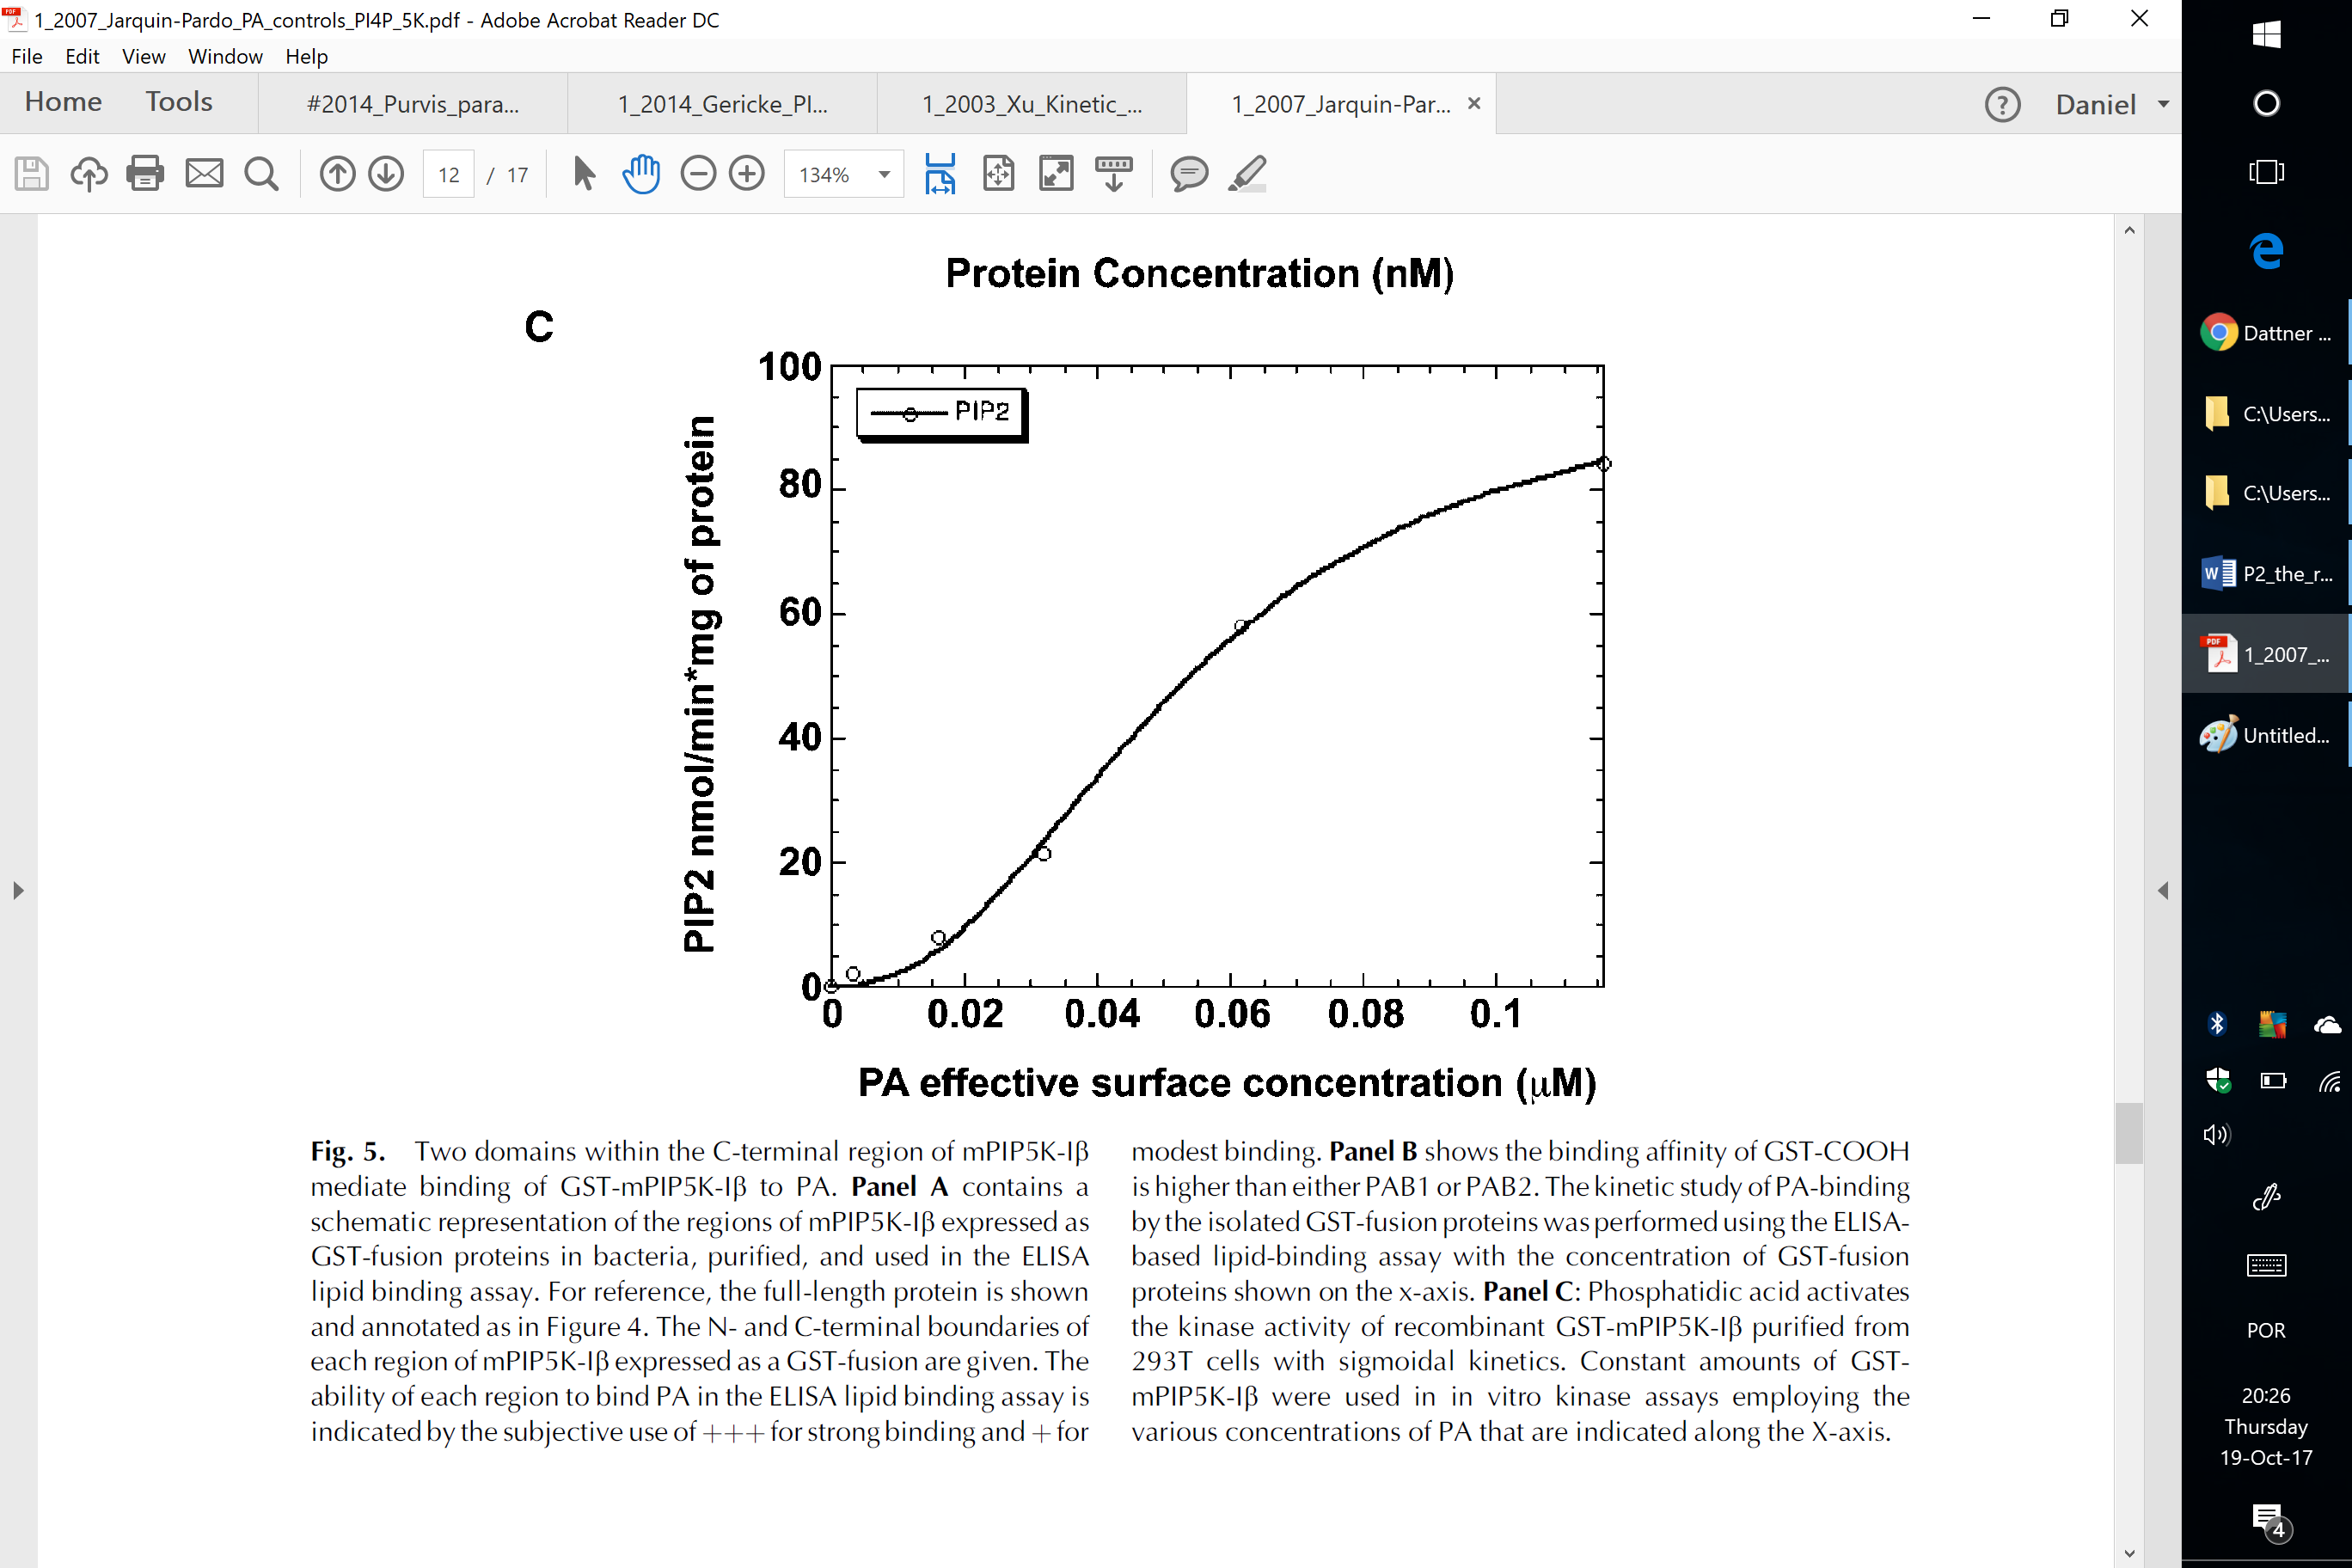

Data behind this chart, as committed beside it:
PA, PI45P2
0, 0.0885
0.003226, 2.084
0.01613, 7.942
0.03189, 21.5
0.06166, 58.05
0.1163, 84.4
